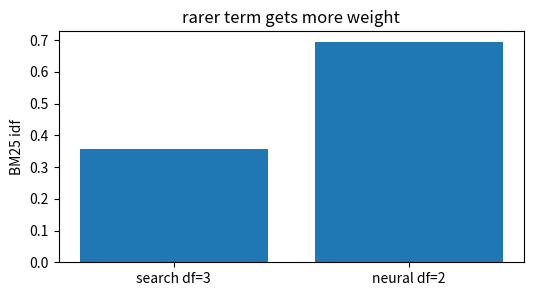
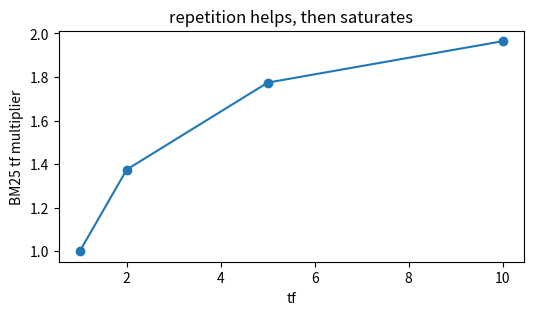
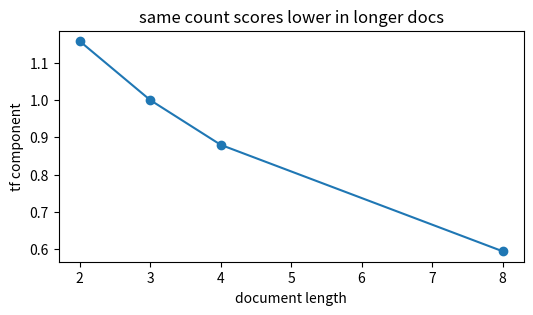
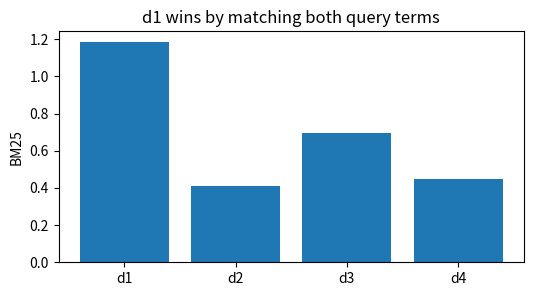
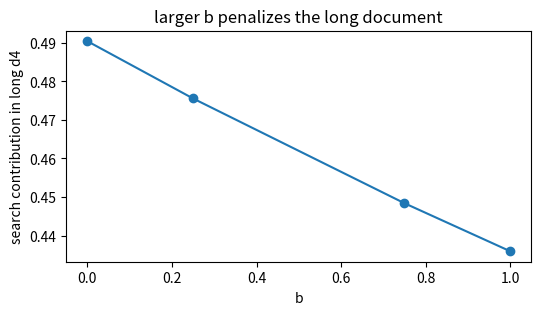

Here is the Python script that generated these plots, in order:
import numpy as np, matplotlib.pyplot as plt, math, itertools
np.random.seed(0)
def cos(a,b):
    a=np.asarray(a,float); b=np.asarray(b,float)
    return float(np.dot(a,b)/(np.linalg.norm(a)*np.linalg.norm(b)))
print('setup ok')

# 1) BM25 idf: rarer query terms get larger weights
corpus=[['neural','search','search'],['graph','search'],['neural','retrieval','models'],['graph','retrieval','search','search']]
N=len(corpus)
def idf(term):
    df=sum(term in d for d in corpus)
    return math.log(1+(N-df+0.5)/(df+0.5))
vals=[idf('search'),idf('neural')]
plt.figure(figsize=(6,3)); plt.bar(['search df=3','neural df=2'],vals); plt.ylabel('BM25 idf'); plt.title('rarer term gets more weight')
assert abs(vals[0]-0.3566749439)<1e-9 and abs(vals[1]-0.6931471806)<1e-9

# 2) Term-frequency saturation bends repeated matches
k1=1.2; b=.75; avgdl=3.0; dl=3
mult=[tf*(k1+1)/(tf+k1*(1-b+b*dl/avgdl)) for tf in [1,2,5,10]]
plt.figure(figsize=(6,3)); plt.plot([1,2,5,10],mult,'-o'); plt.xlabel('tf'); plt.ylabel('BM25 tf multiplier'); plt.title('repetition helps, then saturates')
assert abs(mult[0]-1.0)<1e-9 and mult[-1]-mult[-2]<mult[1]-mult[0]

# 3) Length normalization discounts longer documents with the same tf
lengths=[2,3,4,8]; tf=1
scores=[tf*(k1+1)/(tf+k1*(1-b+b*dl/avgdl)) for dl in lengths]
plt.figure(figsize=(6,3)); plt.plot(lengths,scores,'-o'); plt.xlabel('document length'); plt.ylabel('tf component'); plt.title('same count scores lower in longer docs')
assert scores[0]>scores[-1]

# 4) Full BM25 ranking for query: neural search
q=['search','neural']; avgdl=sum(map(len,corpus))/len(corpus)
def bm25(doc):
    s=0
    for term in q:
        tf=doc.count(term)
        if tf:
            s += idf(term)*tf*(k1+1)/(tf+k1*(1-b+b*len(doc)/avgdl))
    return s
scores=[bm25(d) for d in corpus]
plt.figure(figsize=(6,3)); plt.bar(['d1','d2','d3','d4'],scores); plt.ylabel('BM25'); plt.title('d1 wins by matching both query terms')
assert np.allclose(scores,[1.1835752285,0.4129920404,0.6931471806,0.4483913581])

# 5) Turning off length normalization changes the contribution shape
bs=[0,.25,.75,1.0]; doc=corpus[3]
score_b=[]
for bb in bs:
    tf=doc.count('search'); score_b.append(idf('search')*tf*(k1+1)/(tf+k1*(1-bb+bb*len(doc)/avgdl)))
plt.figure(figsize=(6,3)); plt.plot(bs,score_b,'-o'); plt.xlabel('b'); plt.ylabel('search contribution in long d4'); plt.title('larger b penalizes the long document')
assert score_b[0]>score_b[-1]
